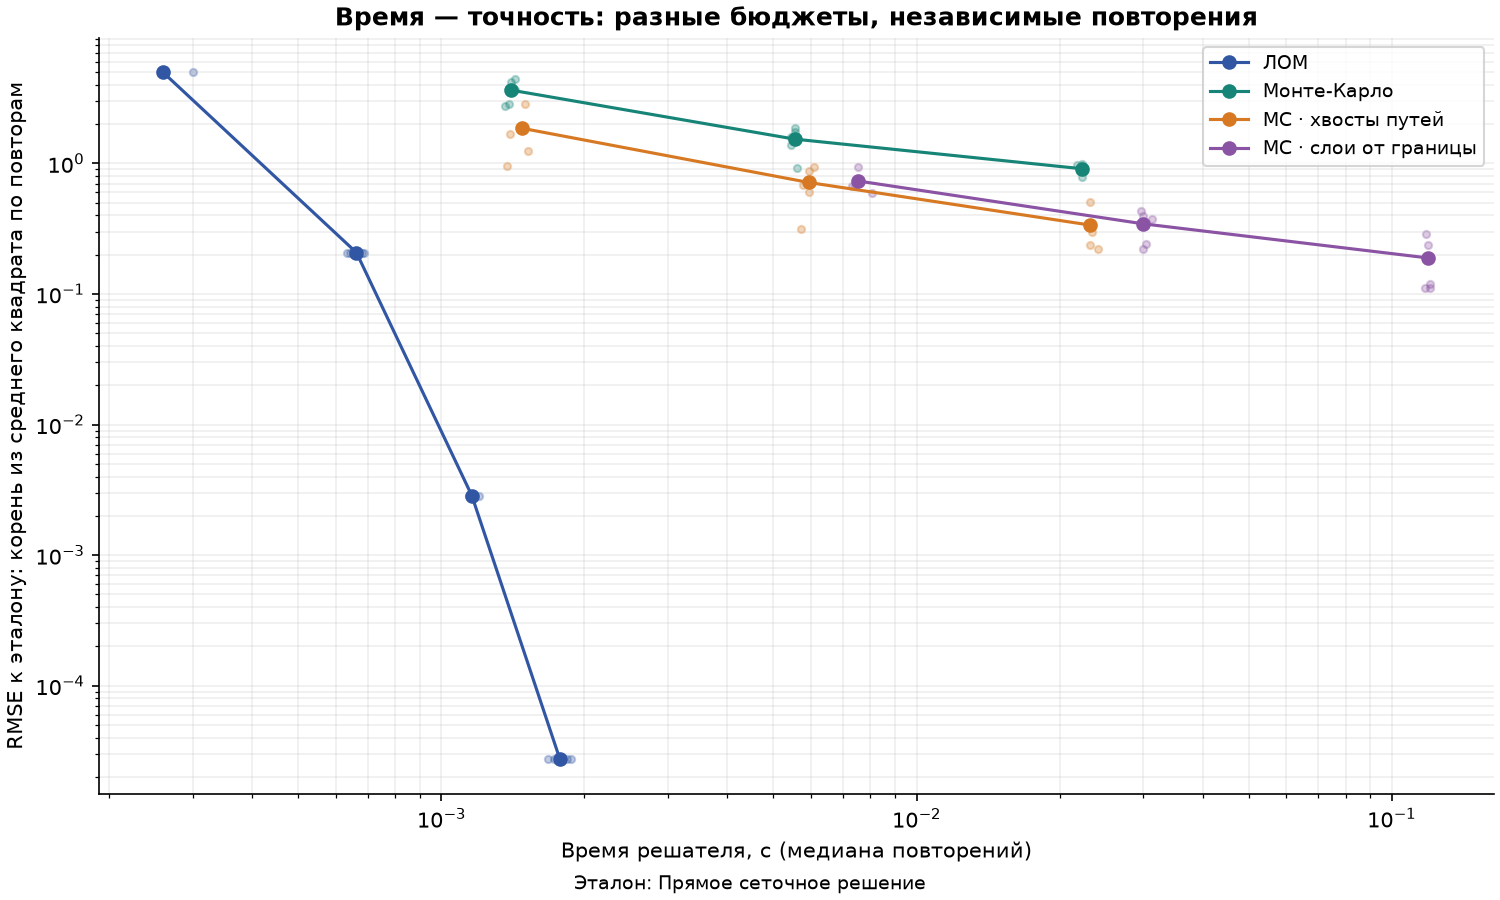

The data file committed next to this chart (first rows):
method, name, seconds, query_mean, reference_mean, reference_kind, reference_label, rmse, relative_error_pct, rmse_grid, rmse_exact, walks, steps, mean_path_steps, iterations, residual, converged, relative_residual, residual_scale, stopping_rule, min_observations, max_observations, repeat, budget
lod_serial, ЛОМ, 0.0002997, 20.02, 25, grid, Прямое сеточное решение, 4.985, 19.81, 4.985, , 0, 0, , 17, 499.3, True, 0.008669, 57600, relative_rhs_inf_v1, 0, 0, 0, 0.01
lod_serial, ЛОМ, 0.000641, 24.79, 25, grid, Прямое сеточное решение, 0.2073, 0.8239, 0.2073, , 0, 0, , 43, 5.078, True, 8.816594814646806e-05, 57600, relative_rhs_inf_v1, 0, 0, 0, 0.0001
lod_serial, ЛОМ, 0.0012, 25, 25, grid, Прямое сеточное решение, 0.002862, 0.01138, 0.002862, , 0, 0, , 78, 0.05707, True, 9.907934813213614e-07, 57600, relative_rhs_inf_v1, 0, 0, 0, 1e-06
lod_serial, ЛОМ, 0.001676, 25, 25, grid, Прямое сеточное решение, 2.738183478722665e-05, 0.0001088, 2.738183478722665e-05, , 0, 0, , 116, 0.0005459, True, 9.4778660297834e-09, 57600, relative_rhs_inf_v1, 0, 0, 0, 1e-08
mc, Монте-Карло, 0.001363, 26.04, 25, grid, Прямое сеточное решение, 2.745, 10.91, 2.745, , 1152, 199589, 173.3, 0, , True, , , fixed_walk_budget, 128, 128, 0, 128.0
mc, Монте-Карло, 0.005538, 25.41, 25, grid, Прямое сеточное решение, 1.747, 6.945, 1.747, , 4608, 774434, 168.1, 0, , True, , , fixed_walk_budget, 512, 512, 0, 512.0
mc, Монте-Карло, 0.02182, 24.63, 25, grid, Прямое сеточное решение, 0.9734, 3.869, 0.9734, , 18432, 3088109, 167.5, 0, , True, , , fixed_walk_budget, 2048, 2048, 0, 2048
reuse, MC · хвосты путей, 0.001521, 25.88, 25, grid, Прямое сеточное решение, 1.251, 4.973, 1.251, , 1152, 199589, 173.3, 0, , True, , , fixed_walk_budget, 627, 726, 0, 128.0
reuse, MC · хвосты путей, 0.006077, 25.83, 25, grid, Прямое сеточное решение, 0.931, 3.7, 0.931, , 4608, 774434, 168.1, 0, , True, , , fixed_walk_budget, 2472, 2932, 0, 512.0
reuse, MC · хвосты путей, 0.0241, 24.84, 25, grid, Прямое сеточное решение, 0.2196, 0.8728, 0.2196, , 18432, 3088109, 167.5, 0, , True, , , fixed_walk_budget, 9969, 11464, 0, 2048
layers, MC · слои от границы, 0.008066, 24.62, 25, grid, Прямое сеточное решение, 0.5946, 2.363, 0.5946, , 67712, 1162486, 17.17, 0, , True, , , fixed_walk_budget, 8, 8, 0, 128.0
layers, MC · слои от границы, 0.03128, 25.28, 25, grid, Прямое сеточное решение, 0.3757, 1.493, 0.3757, , 270848, 4611822, 17.03, 0, , True, , , fixed_walk_budget, 8, 8, 0, 512.0
layers, MC · слои от границы, 0.1203, 24.96, 25, grid, Прямое сеточное решение, 0.1182, 0.4697, 0.1182, , 1083392, 18247613, 16.84, 0, , True, , , fixed_walk_budget, 8, 8, 0, 2048
layers, MC · слои от границы, 0.1207, 25.02, 25, grid, Прямое сеточное решение, 0.1108, 0.4404, 0.1108, , 1083392, 18382442, 16.97, 0, , True, , , fixed_walk_budget, 8, 8, 1, 2048
layers, MC · слои от границы, 0.02966, 25.37, 25, grid, Прямое сеточное решение, 0.4323, 1.718, 0.4323, , 270848, 4562846, 16.85, 0, , True, , , fixed_walk_budget, 8, 8, 1, 512.0
layers, MC · слои от границы, 0.007596, 25.52, 25, grid, Прямое сеточное решение, 0.7289, 2.897, 0.7289, , 67712, 1145733, 16.92, 0, , True, , , fixed_walk_budget, 8, 8, 1, 128.0
reuse, MC · хвосты путей, 0.02315, 25.13, 25, grid, Прямое сеточное решение, 0.2357, 0.9367, 0.2357, , 18432, 3124514, 169.5, 0, , True, , , fixed_walk_budget, 10037, 11356, 1, 2048
reuse, MC · хвосты путей, 0.005951, 25.48, 25, grid, Прямое сеточное решение, 0.6027, 2.396, 0.6027, , 4608, 779116, 169.1, 0, , True, , , fixed_walk_budget, 2465, 2809, 1, 512.0
reuse, MC · хвосты путей, 0.001375, 25.46, 25, grid, Прямое сеточное решение, 0.9544, 3.793, 0.9544, , 1152, 192115, 166.8, 0, , True, , , fixed_walk_budget, 605, 693, 1, 128.0
mc, Монте-Карло, 0.0223, 25.42, 25, grid, Прямое сеточное решение, 0.9921, 3.943, 0.9921, , 18432, 3124514, 169.5, 0, , True, , , fixed_walk_budget, 2048, 2048, 1, 2048
mc, Монте-Карло, 0.005443, 25.69, 25, grid, Прямое сеточное решение, 1.597, 6.348, 1.597, , 4608, 779116, 169.1, 0, , True, , , fixed_walk_budget, 512, 512, 1, 512.0
mc, Монте-Карло, 0.001385, 26.22, 25, grid, Прямое сеточное решение, 2.859, 11.36, 2.859, , 1152, 192115, 166.8, 0, , True, , , fixed_walk_budget, 128, 128, 1, 128.0
lod_serial, ЛОМ, 0.001841, 25, 25, grid, Прямое сеточное решение, 2.738183478722665e-05, 0.0001088, 2.738183478722665e-05, , 0, 0, , 116, 0.0005459, True, 9.4778660297834e-09, 57600, relative_rhs_inf_v1, 0, 0, 1, 1e-08
lod_serial, ЛОМ, 0.001167, 25, 25, grid, Прямое сеточное решение, 0.002862, 0.01138, 0.002862, , 0, 0, , 78, 0.05707, True, 9.907934813213614e-07, 57600, relative_rhs_inf_v1, 0, 0, 1, 1e-06
lod_serial, ЛОМ, 0.0006866, 24.79, 25, grid, Прямое сеточное решение, 0.2073, 0.8239, 0.2073, , 0, 0, , 43, 5.078, True, 8.816594814646806e-05, 57600, relative_rhs_inf_v1, 0, 0, 1, 0.0001
lod_serial, ЛОМ, 0.0002587, 20.02, 25, grid, Прямое сеточное решение, 4.985, 19.81, 4.985, , 0, 0, , 17, 499.3, True, 0.008669, 57600, relative_rhs_inf_v1, 0, 0, 1, 0.01
lod_serial, ЛОМ, 0.0002592, 20.02, 25, grid, Прямое сеточное решение, 4.985, 19.81, 4.985, , 0, 0, , 17, 499.3, True, 0.008669, 57600, relative_rhs_inf_v1, 0, 0, 2, 0.01
lod_serial, ЛОМ, 0.0006625, 24.79, 25, grid, Прямое сеточное решение, 0.2073, 0.8239, 0.2073, , 0, 0, , 43, 5.078, True, 8.816594814646806e-05, 57600, relative_rhs_inf_v1, 0, 0, 2, 0.0001
lod_serial, ЛОМ, 0.001159, 25, 25, grid, Прямое сеточное решение, 0.002862, 0.01138, 0.002862, , 0, 0, , 78, 0.05707, True, 9.907934813213614e-07, 57600, relative_rhs_inf_v1, 0, 0, 2, 1e-06
lod_serial, ЛОМ, 0.001776, 25, 25, grid, Прямое сеточное решение, 2.738183478722665e-05, 0.0001088, 2.738183478722665e-05, , 0, 0, , 116, 0.0005459, True, 9.4778660297834e-09, 57600, relative_rhs_inf_v1, 0, 0, 2, 1e-08
mc, Монте-Карло, 0.001431, 23.87, 25, grid, Прямое сеточное решение, 3.654, 14.52, 3.654, , 1152, 188600, 163.7, 0, , True, , , fixed_walk_budget, 128, 128, 2, 128.0
mc, Монте-Карло, 0.005452, 24.54, 25, grid, Прямое сеточное решение, 1.374, 5.461, 1.374, , 4608, 778891, 169, 0, , True, , , fixed_walk_budget, 512, 512, 2, 512.0
mc, Монте-Карло, 0.02243, 24.78, 25, grid, Прямое сеточное решение, 0.9173, 3.646, 0.9173, , 18432, 3095705, 168, 0, , True, , , fixed_walk_budget, 2048, 2048, 2, 2048
reuse, MC · хвосты путей, 0.001395, 23.61, 25, grid, Прямое сеточное решение, 1.679, 6.672, 1.679, , 1152, 188600, 163.7, 0, , True, , , fixed_walk_budget, 599, 689, 2, 128.0
reuse, MC · хвосты путей, 0.005927, 24.31, 25, grid, Прямое сеточное решение, 0.8708, 3.461, 0.8708, , 4608, 778891, 169, 0, , True, , , fixed_walk_budget, 2465, 2881, 2, 512.0
reuse, MC · хвосты путей, 0.02303, 24.78, 25, grid, Прямое сеточное решение, 0.3394, 1.349, 0.3394, , 18432, 3095705, 168, 0, , True, , , fixed_walk_budget, 9932, 11358, 2, 2048
layers, MC · слои от границы, 0.007422, 24.49, 25, grid, Прямое сеточное решение, 0.681, 2.707, 0.681, , 67712, 1136727, 16.79, 0, , True, , , fixed_walk_budget, 8, 8, 2, 128.0
layers, MC · слои от границы, 0.02996, 25.35, 25, grid, Прямое сеточное решение, 0.3963, 1.575, 0.3963, , 270848, 4598943, 16.98, 0, , True, , , fixed_walk_budget, 8, 8, 2, 512.0
layers, MC · слои от границы, 0.1179, 25.25, 25, grid, Прямое сеточное решение, 0.2875, 1.143, 0.2875, , 1083392, 18368634, 16.95, 0, , True, , , fixed_walk_budget, 8, 8, 2, 2048
layers, MC · слои от границы, 0.1194, 24.77, 25, grid, Прямое сеточное решение, 0.2378, 0.9451, 0.2378, , 1083392, 18353996, 16.94, 0, , True, , , fixed_walk_budget, 8, 8, 3, 2048
layers, MC · слои от границы, 0.03044, 24.86, 25, grid, Прямое сеточное решение, 0.2432, 0.9666, 0.2432, , 270848, 4592630, 16.96, 0, , True, , , fixed_walk_budget, 8, 8, 3, 512.0
layers, MC · слои от границы, 0.007521, 25.89, 25, grid, Прямое сеточное решение, 0.9454, 3.757, 0.9454, , 67712, 1147906, 16.95, 0, , True, , , fixed_walk_budget, 8, 8, 3, 128.0
reuse, MC · хвосты путей, 0.02322, 24.63, 25, grid, Прямое сеточное решение, 0.5092, 2.024, 0.5092, , 18432, 3109342, 168.7, 0, , True, , , fixed_walk_budget, 9955, 11361, 3, 2048
reuse, MC · хвосты путей, 0.005771, 25.29, 25, grid, Прямое сеточное решение, 0.6818, 2.71, 0.6818, , 4608, 783533, 170, 0, , True, , , fixed_walk_budget, 2482, 2854, 3, 512.0
reuse, MC · хвосты путей, 0.001502, 27.7, 25, grid, Прямое сеточное решение, 2.865, 11.39, 2.865, , 1152, 197422, 171.4, 0, , True, , , fixed_walk_budget, 620, 745, 3, 128.0
mc, Монте-Карло, 0.0221, 24.64, 25, grid, Прямое сеточное решение, 0.8687, 3.453, 0.8687, , 18432, 3109342, 168.7, 0, , True, , , fixed_walk_budget, 2048, 2048, 3, 2048
mc, Монте-Карло, 0.005553, 24.37, 25, grid, Прямое сеточное решение, 1.853, 7.365, 1.853, , 4608, 783533, 170, 0, , True, , , fixed_walk_budget, 512, 512, 3, 512.0
mc, Монте-Карло, 0.001402, 26.48, 25, grid, Прямое сеточное решение, 4.19, 16.65, 4.19, , 1152, 197422, 171.4, 0, , True, , , fixed_walk_budget, 128, 128, 3, 128.0
lod_serial, ЛОМ, 0.001873, 25, 25, grid, Прямое сеточное решение, 2.738183478722665e-05, 0.0001088, 2.738183478722665e-05, , 0, 0, , 116, 0.0005459, True, 9.4778660297834e-09, 57600, relative_rhs_inf_v1, 0, 0, 3, 1e-08
lod_serial, ЛОМ, 0.001152, 25, 25, grid, Прямое сеточное решение, 0.002862, 0.01138, 0.002862, , 0, 0, , 78, 0.05707, True, 9.907934813213614e-07, 57600, relative_rhs_inf_v1, 0, 0, 3, 1e-06
lod_serial, ЛОМ, 0.0006806, 24.79, 25, grid, Прямое сеточное решение, 0.2073, 0.8239, 0.2073, , 0, 0, , 43, 5.078, True, 8.816594814646806e-05, 57600, relative_rhs_inf_v1, 0, 0, 3, 0.0001
lod_serial, ЛОМ, 0.0002594, 20.02, 25, grid, Прямое сеточное решение, 4.985, 19.81, 4.985, , 0, 0, , 17, 499.3, True, 0.008669, 57600, relative_rhs_inf_v1, 0, 0, 3, 0.01
lod_serial, ЛОМ, 0.0002595, 20.02, 25, grid, Прямое сеточное решение, 4.985, 19.81, 4.985, , 0, 0, , 17, 499.3, True, 0.008669, 57600, relative_rhs_inf_v1, 0, 0, 4, 0.01
lod_serial, ЛОМ, 0.0006323, 24.79, 25, grid, Прямое сеточное решение, 0.2073, 0.8239, 0.2073, , 0, 0, , 43, 5.078, True, 8.816594814646806e-05, 57600, relative_rhs_inf_v1, 0, 0, 4, 0.0001
lod_serial, ЛОМ, 0.001145, 25, 25, grid, Прямое сеточное решение, 0.002862, 0.01138, 0.002862, , 0, 0, , 78, 0.05707, True, 9.907934813213614e-07, 57600, relative_rhs_inf_v1, 0, 0, 4, 1e-06
lod_serial, ЛОМ, 0.001722, 25, 25, grid, Прямое сеточное решение, 2.738183478722665e-05, 0.0001088, 2.738183478722665e-05, , 0, 0, , 116, 0.0005459, True, 9.4778660297834e-09, 57600, relative_rhs_inf_v1, 0, 0, 4, 1e-08
mc, Монте-Карло, 0.00143, 26.65, 25, grid, Прямое сеточное решение, 4.418, 17.56, 4.418, , 1152, 199753, 173.4, 0, , True, , , fixed_walk_budget, 128, 128, 4, 128.0
mc, Монте-Карло, 0.005597, 24.98, 25, grid, Прямое сеточное решение, 0.9136, 3.631, 0.9136, , 4608, 779277, 169.1, 0, , True, , , fixed_walk_budget, 512, 512, 4, 512.0
mc, Монте-Карло, 0.02226, 25.12, 25, grid, Прямое сеточное решение, 0.7843, 3.117, 0.7843, , 18432, 3104616, 168.4, 0, , True, , , fixed_walk_budget, 2048, 2048, 4, 2048
reuse, MC · хвосты путей, 0.00148, 26.68, 25, grid, Прямое сеточное решение, 1.924, 7.647, 1.924, , 1152, 199753, 173.4, 0, , True, , , fixed_walk_budget, 628, 729, 4, 128.0
... 5 more rows
